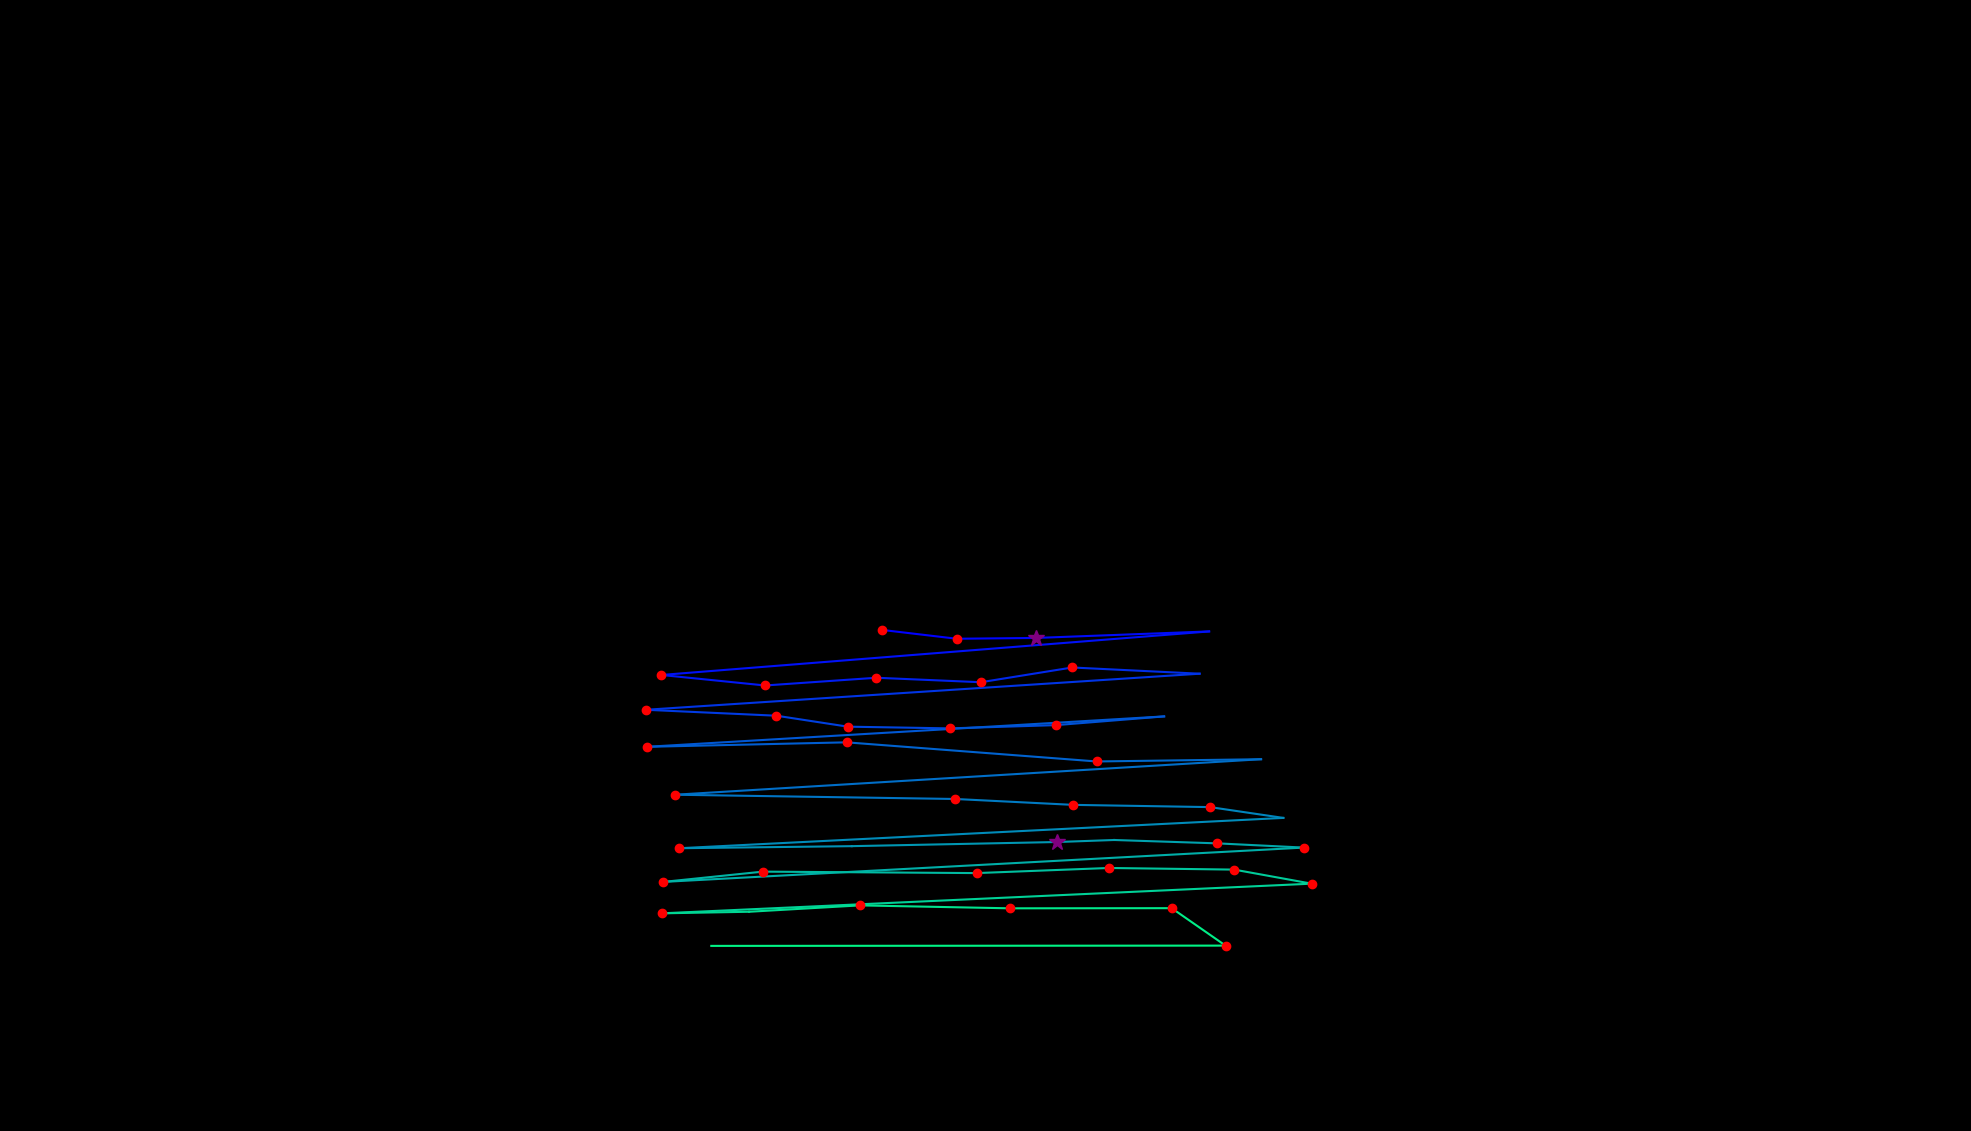

Values plotted in this chart, from the file beside it:
, fixation_id, timestamp, avg_gaze_x, avg_gaze_y, duration
0, 245.0, 75139, 1146, 650.7, 120.5
1, 246.0, 75284, 1243, 639.3, 216.9
2, 247.0, 75525, 1345, 640.3, 253
3, 248.0, 76007, 1570, 648.8, 96.39
4, 249.0, 76320, 858.9, 592.2, 168.7
5, 250.0, 76513, 993.8, 578.6, 168.7
6, 251.0, 76730, 1138, 588.6, 144.6
7, 252.0, 76935, 1274, 582.8, 241
8, 253.0, 77200, 1392, 602, 180.7
9, 254.0, 77417, 1558, 593.9, 96.39
10, 255.0, 77586, 838.8, 547, 216.9
11, 256.0, 77875, 1008, 539.3, 204.8
12, 257.0, 78104, 1101, 525.1, 144.6
13, 258.0, 78272, 1234, 522.9, 168.7
14, 259.0, 78477, 1371, 527.1, 180.7
15, 260.0, 78730, 1512, 538.4, 108.4
16, 261.0, 78935, 839.7, 498.9, 168.7
17, 262.0, 79176, 1100, 504.8, 156.6
18, 263.0, 79429, 1424, 479.9, 132.5
19, 264.0, 79670, 1638, 482.8, 0.0
20, 265.0, 79899, 876.8, 436.7, 204.8
21, 266.0, 80152, 1241, 431.2, 132.5
22, 267.0, 80381, 1394, 423.5, 204.8
23, 268.0, 80670, 1571, 420.6, 241
24, 269.0, 80959, 1667, 406.6, 108.4
25, 270.0, 81285, 882.2, 367.2, 156.6
26, 271.0, 81526, 1106, 369.9, 108.4
27, 272.0, 81827, 1373, 375.3, 277.1
28, 273.0, 82128, 1447, 377.9, 96.39
29, 274.0, 82249, 1581, 373.6, 216.9
30, 275.0, 82502, 1693, 368.1, 168.7
31, 276.0, 82755, 861.4, 323.5, 168.7
32, 277.0, 82959, 990.7, 336.8, 120.5
33, 278.0, 83152, 1268, 335, 180.7
34, 279.0, 83381, 1440, 341.6, 192.8
35, 280.0, 83610, 1603, 339.5, 192.8
36, 281.0, 83827, 1703, 321.2, 156.6
37, 282.0, 84068, 860, 282.7, 168.7
38, 283.0, 84273, 972.8, 284.7, 96.39
39, 284.0, 84454, 1117, 293, 156.6
40, 285.0, 84743, 1312, 289.2, 204.8
41, 286.0, 84996, 1522, 289.4, 156.6
42, 287.0, 85189, 1592, 240.8, 180.7
43, 288.0, 85562, 923.8, 240.4, 96.39
